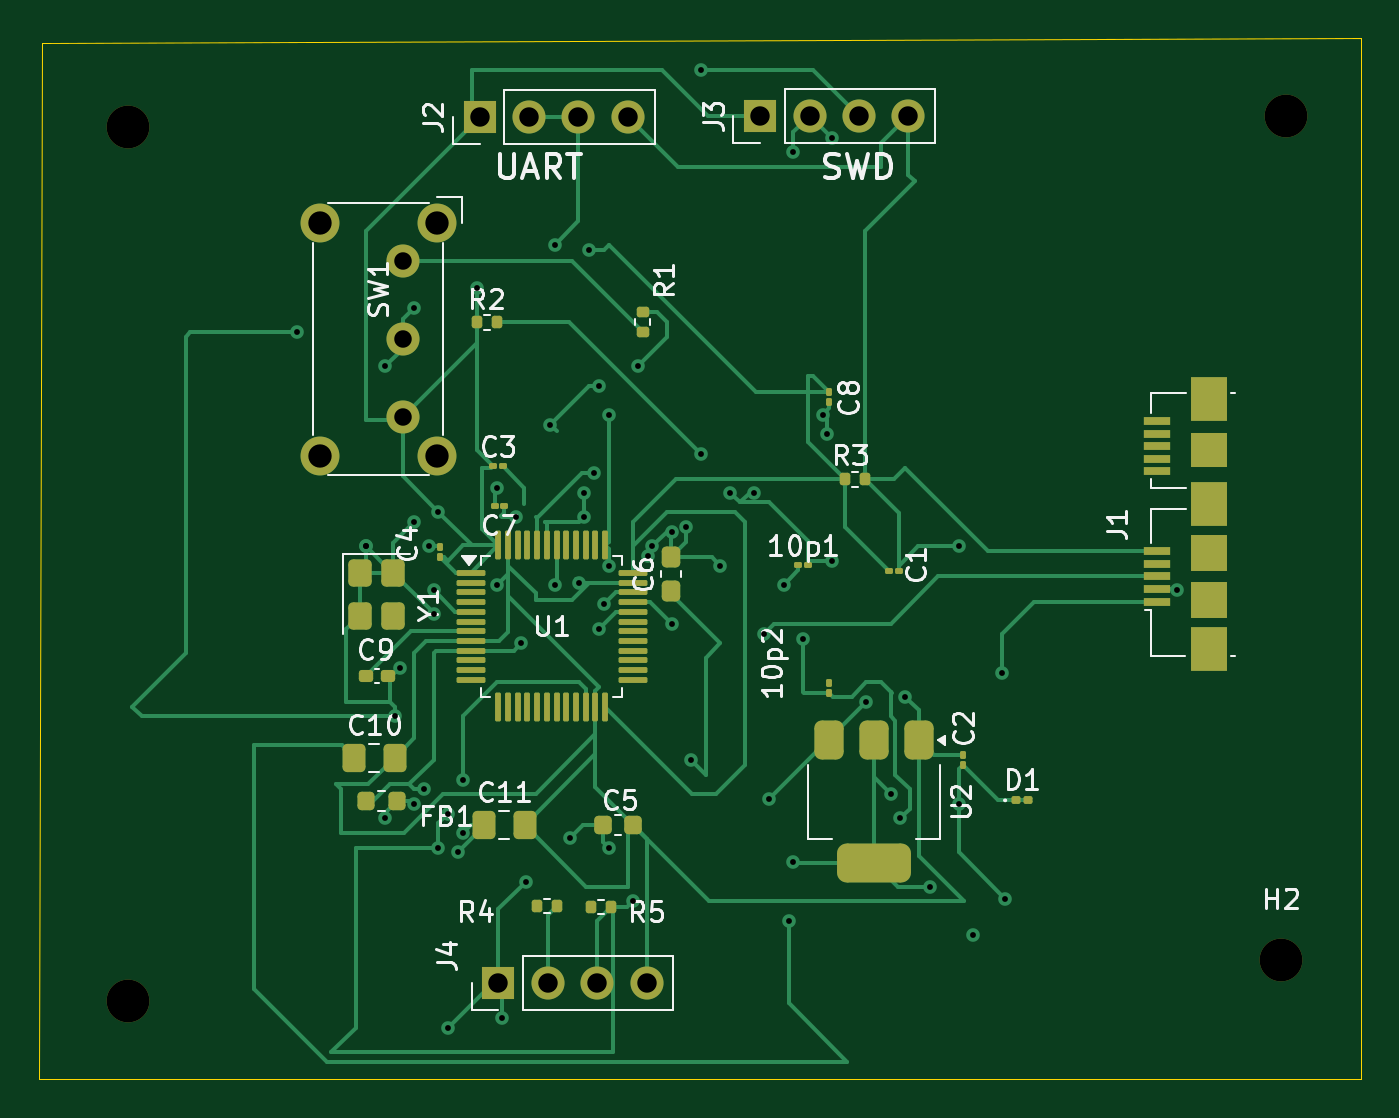
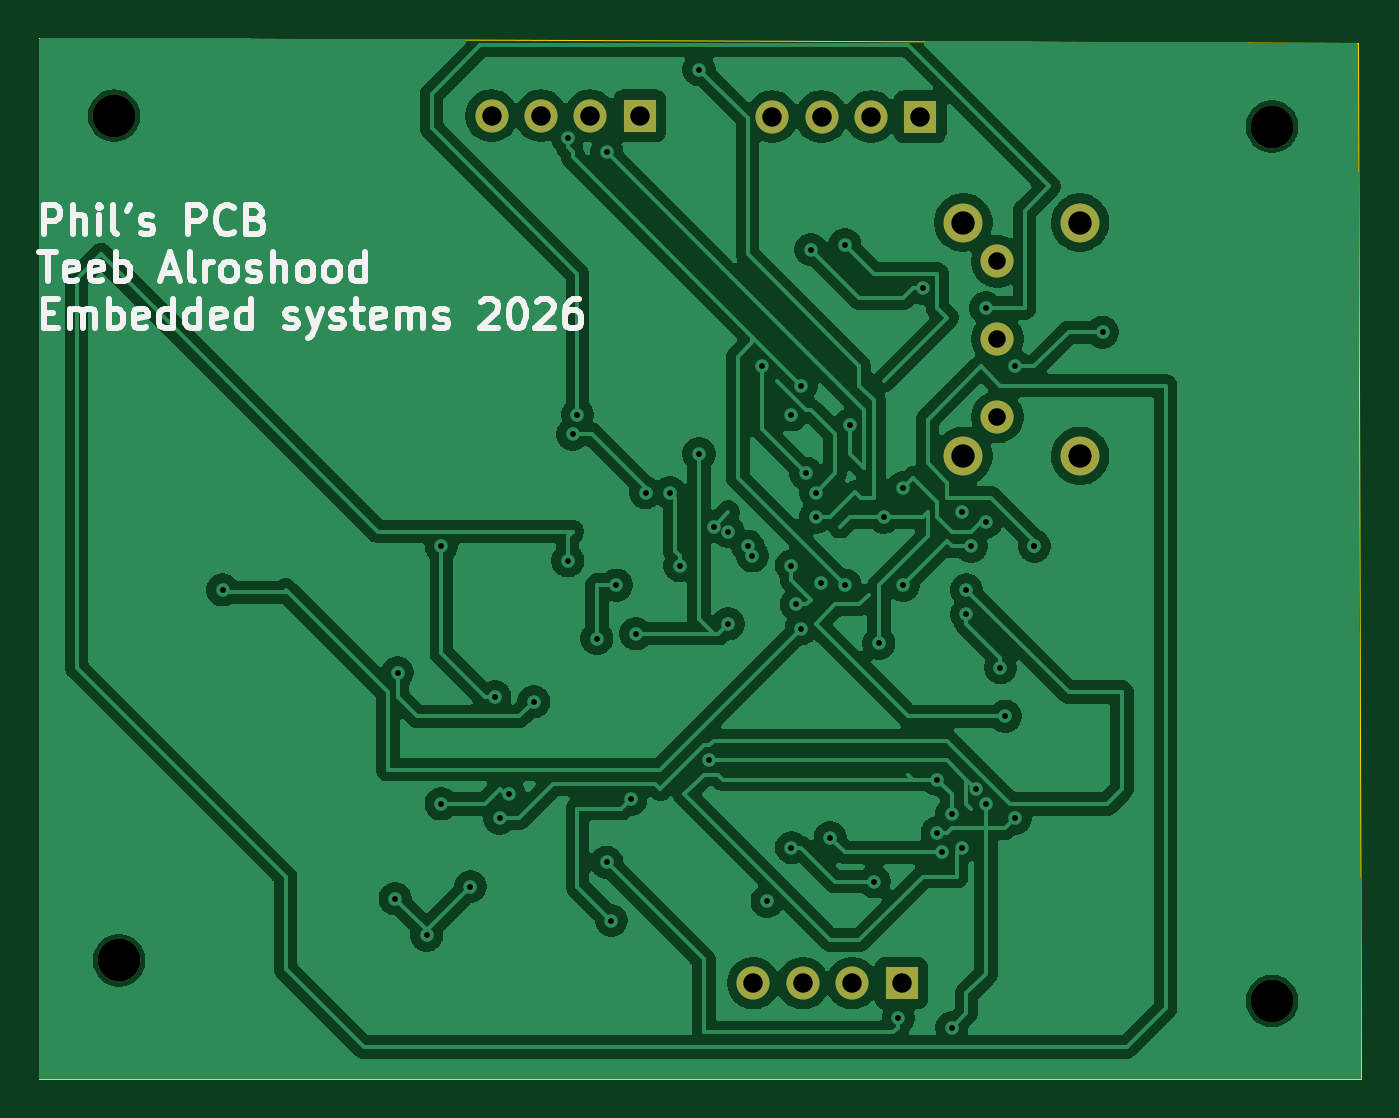
Circuit board: 11 layer files. Board 68.0 x 53.5 mm.
- bottom_copper: Phil's_lab-B_Cu.gbr (125438 bytes)
- bottom_mask: Phil's_lab-B_Mask.gbr (1279 bytes)
- paste: Phil's_lab-B_Paste.gbr (453 bytes)
- bottom_silk: Phil's_lab-B_Silkscreen.gbr (22156 bytes)
- outline: Phil's_lab-Edge_Cuts.gbr (679 bytes)
- top_copper: Phil's_lab-F_Cu.gbr (31398 bytes)
- top_mask: Phil's_lab-F_Mask.gbr (6974 bytes)
- paste: Phil's_lab-F_Paste.gbr (6148 bytes)
- top_silk: Phil's_lab-F_Silkscreen.gbr (40636 bytes)
- drill: Phil's_lab-NPTH.drl (398 bytes)
- drill: Phil's_lab-PTH.drl (1812 bytes)

=== bottom_copper: Phil's_lab-B_Cu.gbr (125438 bytes, source omitted) ===
=== bottom_mask: Phil's_lab-B_Mask.gbr ===
%TF.GenerationSoftware,KiCad,Pcbnew,9.0.9*%
%TF.CreationDate,2026-05-15T17:36:56-06:00*%
%TF.ProjectId,Phil's_lab,5068696c-2773-45f6-9c61-622e6b696361,rev?*%
%TF.SameCoordinates,Original*%
%TF.FileFunction,Soldermask,Bot*%
%TF.FilePolarity,Negative*%
%FSLAX46Y46*%
G04 Gerber Fmt 4.6, Leading zero omitted, Abs format (unit mm)*
G04 Created by KiCad (PCBNEW 9.0.9) date 2026-05-15 17:36:56*
%MOMM*%
%LPD*%
G01*
G04 APERTURE LIST*
%ADD10C,2.200000*%
%ADD11C,1.700000*%
%ADD12C,2.000000*%
%ADD13R,1.700000X1.700000*%
G04 APERTURE END LIST*
D10*
%TO.C,H2*%
X102819200Y-73050400D03*
%TD*%
%TO.C,H4*%
X43535600Y-30175200D03*
%TD*%
%TO.C,H3*%
X103073200Y-29616400D03*
%TD*%
%TO.C,H1*%
X43535600Y-75133200D03*
%TD*%
D11*
%TO.C,SW1*%
X57658000Y-45110400D03*
X57658000Y-41110400D03*
X57658000Y-37110400D03*
D12*
X53408000Y-47110400D03*
X59408000Y-47110400D03*
X53408000Y-35110400D03*
X59408000Y-35110400D03*
%TD*%
D11*
%TO.C,J4*%
X70205600Y-74218800D03*
X67665600Y-74218800D03*
X65125600Y-74218800D03*
D13*
X62585600Y-74218800D03*
%TD*%
D11*
%TO.C,J3*%
X83667600Y-29616400D03*
X81127600Y-29616400D03*
X78587600Y-29616400D03*
D13*
X76047600Y-29616400D03*
%TD*%
D11*
%TO.C,J2*%
X69240400Y-29667200D03*
X66700400Y-29667200D03*
X64160400Y-29667200D03*
D13*
X61620400Y-29667200D03*
%TD*%
M02*

=== paste: Phil's_lab-B_Paste.gbr ===
%TF.GenerationSoftware,KiCad,Pcbnew,9.0.9*%
%TF.CreationDate,2026-05-15T17:36:55-06:00*%
%TF.ProjectId,Phil's_lab,5068696c-2773-45f6-9c61-622e6b696361,rev?*%
%TF.SameCoordinates,Original*%
%TF.FileFunction,Paste,Bot*%
%TF.FilePolarity,Positive*%
%FSLAX46Y46*%
G04 Gerber Fmt 4.6, Leading zero omitted, Abs format (unit mm)*
G04 Created by KiCad (PCBNEW 9.0.9) date 2026-05-15 17:36:55*
%MOMM*%
%LPD*%
G01*
G04 APERTURE LIST*
G04 APERTURE END LIST*
M02*

=== bottom_silk: Phil's_lab-B_Silkscreen.gbr (22156 bytes, source omitted) ===
=== outline: Phil's_lab-Edge_Cuts.gbr ===
%TF.GenerationSoftware,KiCad,Pcbnew,9.0.9*%
%TF.CreationDate,2026-05-15T17:36:56-06:00*%
%TF.ProjectId,Phil's_lab,5068696c-2773-45f6-9c61-622e6b696361,rev?*%
%TF.SameCoordinates,Original*%
%TF.FileFunction,Profile,NP*%
%FSLAX46Y46*%
G04 Gerber Fmt 4.6, Leading zero omitted, Abs format (unit mm)*
G04 Created by KiCad (PCBNEW 9.0.9) date 2026-05-15 17:36:56*
%MOMM*%
%LPD*%
G01*
G04 APERTURE LIST*
%TA.AperFunction,Profile*%
%ADD10C,0.050000*%
%TD*%
G04 APERTURE END LIST*
D10*
X38963600Y-79146400D02*
X39116000Y-25857200D01*
X106934000Y-79146400D02*
X38963600Y-79146400D01*
X106934000Y-25603200D02*
X106934000Y-79146400D01*
X39116000Y-25857200D02*
X106934000Y-25603200D01*
M02*

=== top_copper: Phil's_lab-F_Cu.gbr (31398 bytes, source omitted) ===
=== top_mask: Phil's_lab-F_Mask.gbr (6974 bytes, source omitted) ===
=== paste: Phil's_lab-F_Paste.gbr (6148 bytes, source omitted) ===
=== top_silk: Phil's_lab-F_Silkscreen.gbr (40636 bytes, source omitted) ===
=== drill: Phil's_lab-NPTH.drl ===
M48
; DRILL file {KiCad 9.0.9} date 2026-05-15T17:36:29-0600
; FORMAT={-:-/ absolute / metric / decimal}
; #@! TF.CreationDate,2026-05-15T17:36:29-06:00
; #@! TF.GenerationSoftware,Kicad,Pcbnew,9.0.9
; #@! TF.FileFunction,NonPlated,1,2,NPTH
FMAT,2
METRIC
; #@! TA.AperFunction,NonPlated,NPTH,ComponentDrill
T1C2.200
%
G90
G05
T1
X43.536Y-30.175
X43.536Y-75.133
X102.819Y-73.05
X103.073Y-29.616
M30

=== drill: Phil's_lab-PTH.drl ===
M48
; DRILL file {KiCad 9.0.9} date 2026-05-15T17:36:29-0600
; FORMAT={-:-/ absolute / metric / decimal}
; #@! TF.CreationDate,2026-05-15T17:36:29-06:00
; #@! TF.GenerationSoftware,Kicad,Pcbnew,9.0.9
; #@! TF.FileFunction,Plated,1,2,PTH
FMAT,2
METRIC
; #@! TA.AperFunction,Plated,PTH,ViaDrill
T1C0.300
; #@! TA.AperFunction,Plated,PTH,ComponentDrill
T2C0.900
; #@! TA.AperFunction,Plated,PTH,ComponentDrill
T3C1.000
; #@! TA.AperFunction,Plated,PTH,ComponentDrill
T4C1.200
%
G90
G05
T1
X52.25Y-40.75
X55.75Y-51.75
X55.75Y-51.75
X56.75Y-42.5
X56.75Y-65.75
X57.25Y-60.5
X57.5Y-58.0
X58.25Y-39.5
X58.25Y-50.5
X58.25Y-65.0
X58.75Y-64.25
X59.0Y-51.75
X59.25Y-54.0
X59.25Y-55.25
X59.5Y-50.0
X59.5Y-67.25
X60.0Y-65.5
X60.0Y-76.5
X60.5Y-67.5
X60.75Y-63.75
X60.75Y-66.5
X61.5Y-38.5
X62.5Y-48.75
X62.5Y-53.75
X62.75Y-76.0
X63.5Y-50.25
X63.75Y-56.75
X64.0Y-69.0
X65.25Y-45.5
X65.5Y-36.25
X65.5Y-53.75
X66.25Y-66.75
X66.75Y-53.627
X67.0Y-49.0
X67.0Y-50.25
X67.25Y-36.5
X67.5Y-48.0
X67.75Y-43.5
X67.75Y-56.0
X68.0Y-54.75
X68.25Y-45.0
X68.25Y-52.75
X68.25Y-67.25
X69.5Y-70.0
X69.75Y-42.5
X70.25Y-52.25
X70.5Y-51.75
X71.5Y-51.0
X71.5Y-55.75
X72.25Y-50.75
X72.5Y-62.75
X73.0Y-27.25
X73.0Y-47.0
X74.0Y-52.75
X74.5Y-49.0
X75.75Y-49.0
X76.25Y-56.25
X76.5Y-64.75
X77.25Y-53.75
X77.5Y-71.0
X77.75Y-31.5
X77.75Y-68.0
X78.25Y-56.5
X79.25Y-45.0
X79.5Y-46.0
X79.75Y-30.75
X79.75Y-52.5
X81.5Y-59.75
X82.75Y-64.5
X83.25Y-65.75
X83.5Y-59.5
X84.75Y-69.25
X86.25Y-51.75
X86.25Y-65.0
X87.0Y-71.75
X88.5Y-58.25
X88.625Y-69.875
X97.5Y-54.0
T2
X57.658Y-37.11
X57.658Y-41.11
X57.658Y-45.11
T3
X61.62Y-29.667
X62.586Y-74.219
X64.16Y-29.667
X65.126Y-74.219
X66.7Y-29.667
X67.666Y-74.219
X69.24Y-29.667
X70.206Y-74.219
X76.048Y-29.616
X78.588Y-29.616
X81.128Y-29.616
X83.668Y-29.616
T4
X53.408Y-35.11
X53.408Y-47.11
X59.408Y-35.11
X59.408Y-47.11
M30
